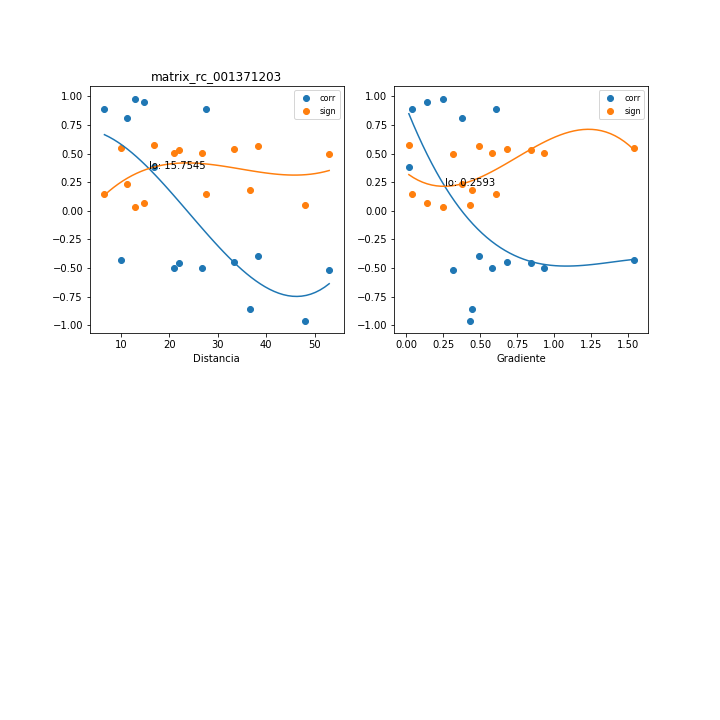

Values plotted in this chart, from the file beside it:
, mx_co, mx_di, mx_gr, mx_si
0, 0.8885, 6.565, 0.604, 0.1421
1, 0.386, 16.81, 0.01607, 0.574
2, -0.4973, 26.75, 0.5818, 0.5077
3, -0.3979, 38.41, 0.4882, 0.5677
4, -0.5184, 53.03, 0.3144, 0.4932
5, 0.809, 11.3, 0.3746, 0.2331
6, -0.503, 20.99, 0.9301, 0.5038
7, -0.4443, 33.27, 0.6828, 0.5413
8, -0.9626, 48.05, 0.4295, 0.04944
9, -0.4331, 9.945, 1.538, 0.548
10, -0.457, 21.96, 0.8414, 0.5336
11, -0.8573, 36.75, 0.4463, 0.1788
12, 0.9767, 12.95, 0.2464, 0.03107
13, 0.8868, 27.65, 0.04021, 0.1441
14, 0.9505, 14.82, 0.1402, 0.06509
